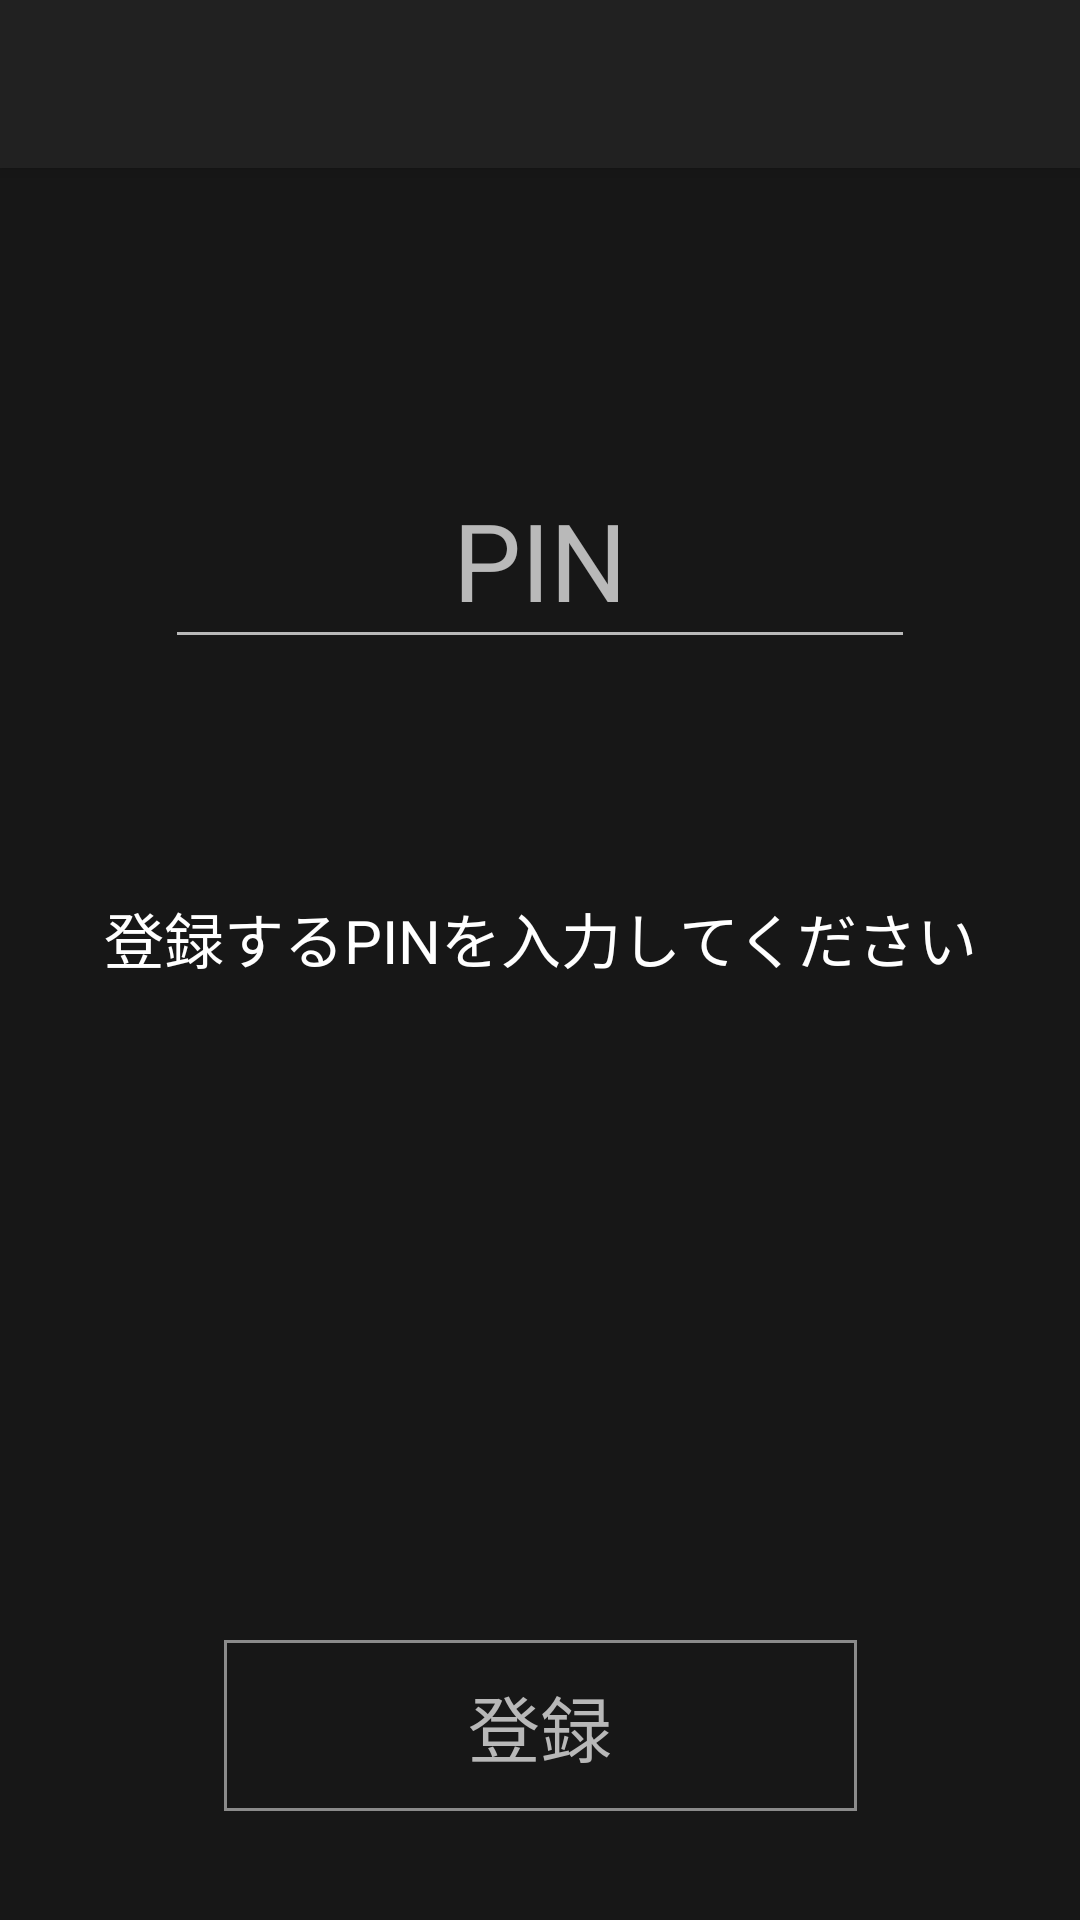

Android layout source for this screen:
<!-- AndroidManifest.xml: application theme NoActionBar -->
<!-- res/layout/activity_passcode.xml -->
<?xml version="1.0" encoding="utf-8"?>
<androidx.constraintlayout.widget.ConstraintLayout xmlns:android="http://schemas.android.com/apk/res/android"
    xmlns:app="http://schemas.android.com/apk/res-auto"
    xmlns:tools="http://schemas.android.com/tools"
    android:id="@+id/Layout"
    android:layout_width="match_parent"
    android:layout_height="match_parent">

    <ImageView
        android:id="@+id/wallpaper"
        android:layout_width="match_parent"
        android:layout_height="match_parent"
        android:layout_marginTop="?attr/actionBarSize"
        android:scaleType="centerCrop"
        app:srcCompat="@color/colorPrimary"
        tools:layout_editor_absoluteX="0dp"
        tools:layout_editor_absoluteY="0dp" />

    <ImageView
        android:id="@+id/defaultfilter"
        android:layout_width="match_parent"
        android:layout_height="match_parent"
        android:layout_marginTop="?attr/actionBarSize"
        android:scaleType="centerCrop"
        android:background="#4D000000"/>

    <ScrollView
        android:id="@+id/scrollView5"
        android:layout_width="match_parent"
        android:layout_height="match_parent"
        android:layout_marginTop="?attr/actionBarSize"
        android:layout_marginBottom="130dp">

        <androidx.constraintlayout.widget.ConstraintLayout
            android:layout_width="match_parent"
            android:layout_height="wrap_content">

            <com.google.android.material.textfield.TextInputLayout
                android:id="@+id/textInputLayoutPasscode"
                android:layout_width="250dp"
                android:layout_height="130dp"
                android:layout_marginStart="80dp"
                android:layout_marginTop="80dp"
                android:layout_marginEnd="80dp"
                app:errorEnabled="true"
                app:errorTextAppearance="@style/AppTheme2.Design.TextAppearance.Design.Error"
                app:hintAnimationEnabled="true"
                app:hintEnabled="true"
                app:hintTextAppearance="@style/AppTheme2.Design.TextAppearance.Design.Hint"
                app:layout_constrainedHeight="true"
                app:layout_constraintEnd_toEndOf="parent"
                app:layout_constraintStart_toStartOf="parent"
                app:layout_constraintTop_toTopOf="parent"
                tools:ignore="MissingConstraints">

                <com.google.android.material.textfield.TextInputEditText
                    android:id="@+id/PasswordInput"
                    android:layout_width="match_parent"
                    android:layout_height="wrap_content"
                    android:gravity="center"
                    android:hint="PIN"
                    android:inputType="numberPassword"
                    android:textSize="36sp" />
            </com.google.android.material.textfield.TextInputLayout>

            <TextView
                android:id="@+id/textView2"
                android:layout_width="match_parent"
                android:layout_height="wrap_content"
                android:layout_marginStart="16dp"
                android:layout_marginLeft="16dp"
                android:layout_marginTop="32dp"
                android:layout_marginEnd="16dp"
                android:layout_marginRight="16dp"
                android:layout_marginBottom="32dp"
                android:gravity="center"
                android:text="登録するPINを入力してください"
                android:textColor="#FFFFFF"
                android:textSize="20sp"
                app:layout_constraintBottom_toBottomOf="parent"
                app:layout_constraintEnd_toEndOf="parent"
                app:layout_constraintStart_toStartOf="parent"
                app:layout_constraintTop_toBottomOf="@+id/textInputLayoutPasscode" />

        </androidx.constraintlayout.widget.ConstraintLayout>


    </ScrollView>

    <ImageView
        android:layout_width="211dp"
        android:layout_height="57dp"
        android:background="@drawable/border"
        android:enabled="false"
        app:layout_constraintBottom_toBottomOf="parent"
        app:layout_constraintEnd_toEndOf="parent"
        app:layout_constraintStart_toStartOf="parent"
        app:layout_constraintTop_toBottomOf="@+id/scrollView5" />

    <Button
        android:id="@+id/button2"
        style="?android:attr/borderlessButtonStyle"
        android:layout_width="211dp"
        android:layout_height="57dp"
        android:enabled="false"
        android:text="登録"
        android:textColor="#B8B8B8"
        android:textSize="24sp"
        android:clickable="true"
        android:background="?attr/selectableItemBackground"
        app:layout_constraintBottom_toBottomOf="parent"
        app:layout_constraintEnd_toEndOf="parent"
        app:layout_constraintStart_toStartOf="parent"
        app:layout_constraintTop_toBottomOf="@+id/scrollView5" />

    <androidx.appcompat.widget.Toolbar
        android:id="@+id/my_toolbar4"
        android:layout_width="match_parent"
        android:layout_height="?attr/actionBarSize"
        android:background="@color/colorPrimary"
        android:elevation="4dp"
        android:theme="@style/ThemeOverlay.AppCompat.Dark.ActionBar"
        app:layout_constraintTop_toTopOf="parent"
        app:popupTheme="@style/ThemeOverlay.AppCompat.Dark" />


</androidx.constraintlayout.widget.ConstraintLayout>
<!-- resources referenced by this layout -->
<resources>
  <color name="colorPrimary">#212121</color>
  <!-- drawable border (drawable) -->
  <?xml version="1.0" encoding="utf-8"?>
  <shape xmlns:android="http://schemas.android.com/apk/res/android"
      android:shape="rectangle" >
      <stroke
          android:width="1dp"
          android:color="#80FFFFFF" />
  </shape>
  <style name="AppTheme2.Design.TextAppearance.Design.Error" parent="TextAppearance.AppCompat.Caption">
          <item name="android:textSize">18sp</item>
          <item name="android:textColor">#DD2C00</item>
      </style>
  <style name="AppTheme2.Design.TextAppearance.Design.Hint" parent="TextAppearance.AppCompat.Caption">
          <item name="android:textSize">20sp</item>
          <item name="android:textColor">#FFFFFF</item>
      </style>
  <style name="NoActionBar" parent="Theme.AppCompat.NoActionBar">
          
          <item name="colorPrimary">@color/colorPrimary</item>
          <item name="colorPrimaryDark">@color/colorPrimaryDark</item>
          <item name="colorAccent">@color/colorAccent</item>
          <item name="android:textColor">@color/colorText</item>
          <item name="android:textColorSecondary">#B2FFFFFF</item>
          <item name="android:windowAnimationStyle">@style/AnimationActivity</item>
          <item name="android:alertDialogTheme">@style/BlackDialog</item>
          <item name="alertDialogTheme">@style/BlackDialog</item>
          <item name="android:editTextColor">@color/PinkAccent</item>
      </style>
  <color name="colorPrimaryDark">#212121</color>
  <color name="colorAccent">#FF60A8</color>
  <color name="colorText">#ffffff</color>
  <style name="AnimationActivity" parent="android:Animation.Activity">
          <item name="android:activityOpenEnterAnimation">@anim/left_slide_in</item>
          <item name="android:activityOpenExitAnimation">@anim/dropdown_exit</item>
          <item name="android:activityCloseEnterAnimation">@anim/flowup_in</item>
          <item name="android:activityCloseExitAnimation">@anim/left_slide_out</item>
      </style>
  <style name="BlackDialog" parent="Theme.AppCompat.Dialog.Alert">
          <item name="android:textColor">@color/PinkAccent</item>
          <item name="colorAccent">@color/PinkAccent</item>
          <item name="dialogCornerRadius">12dp</item>
      </style>
  <color name="PinkAccent">#FF60A8</color>
</resources>
